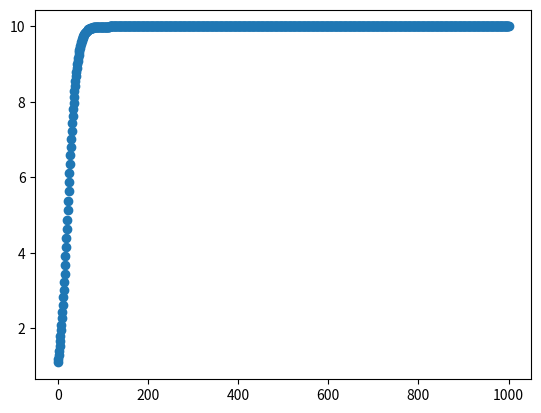

Write the Python code that produced this figure.
import matplotlib.pyplot as plt

""" a=0.9
k=10
x0=5 """

""" a=0.9
k=10
x0=10 """


a=1.1
k=10
x0=1

def loopx1(x0):
    return (-x0*(a-1)/k + a)*x0

vx=[]
x0=loopx1(x0)
vx.append(x0)
for i in range(1000):
    x0=loopx1(x0)
    vx.append(x0)

print(vx)
plt.scatter(y=vx,x=range(1001)) #usar quiver pyplot
plt.show()